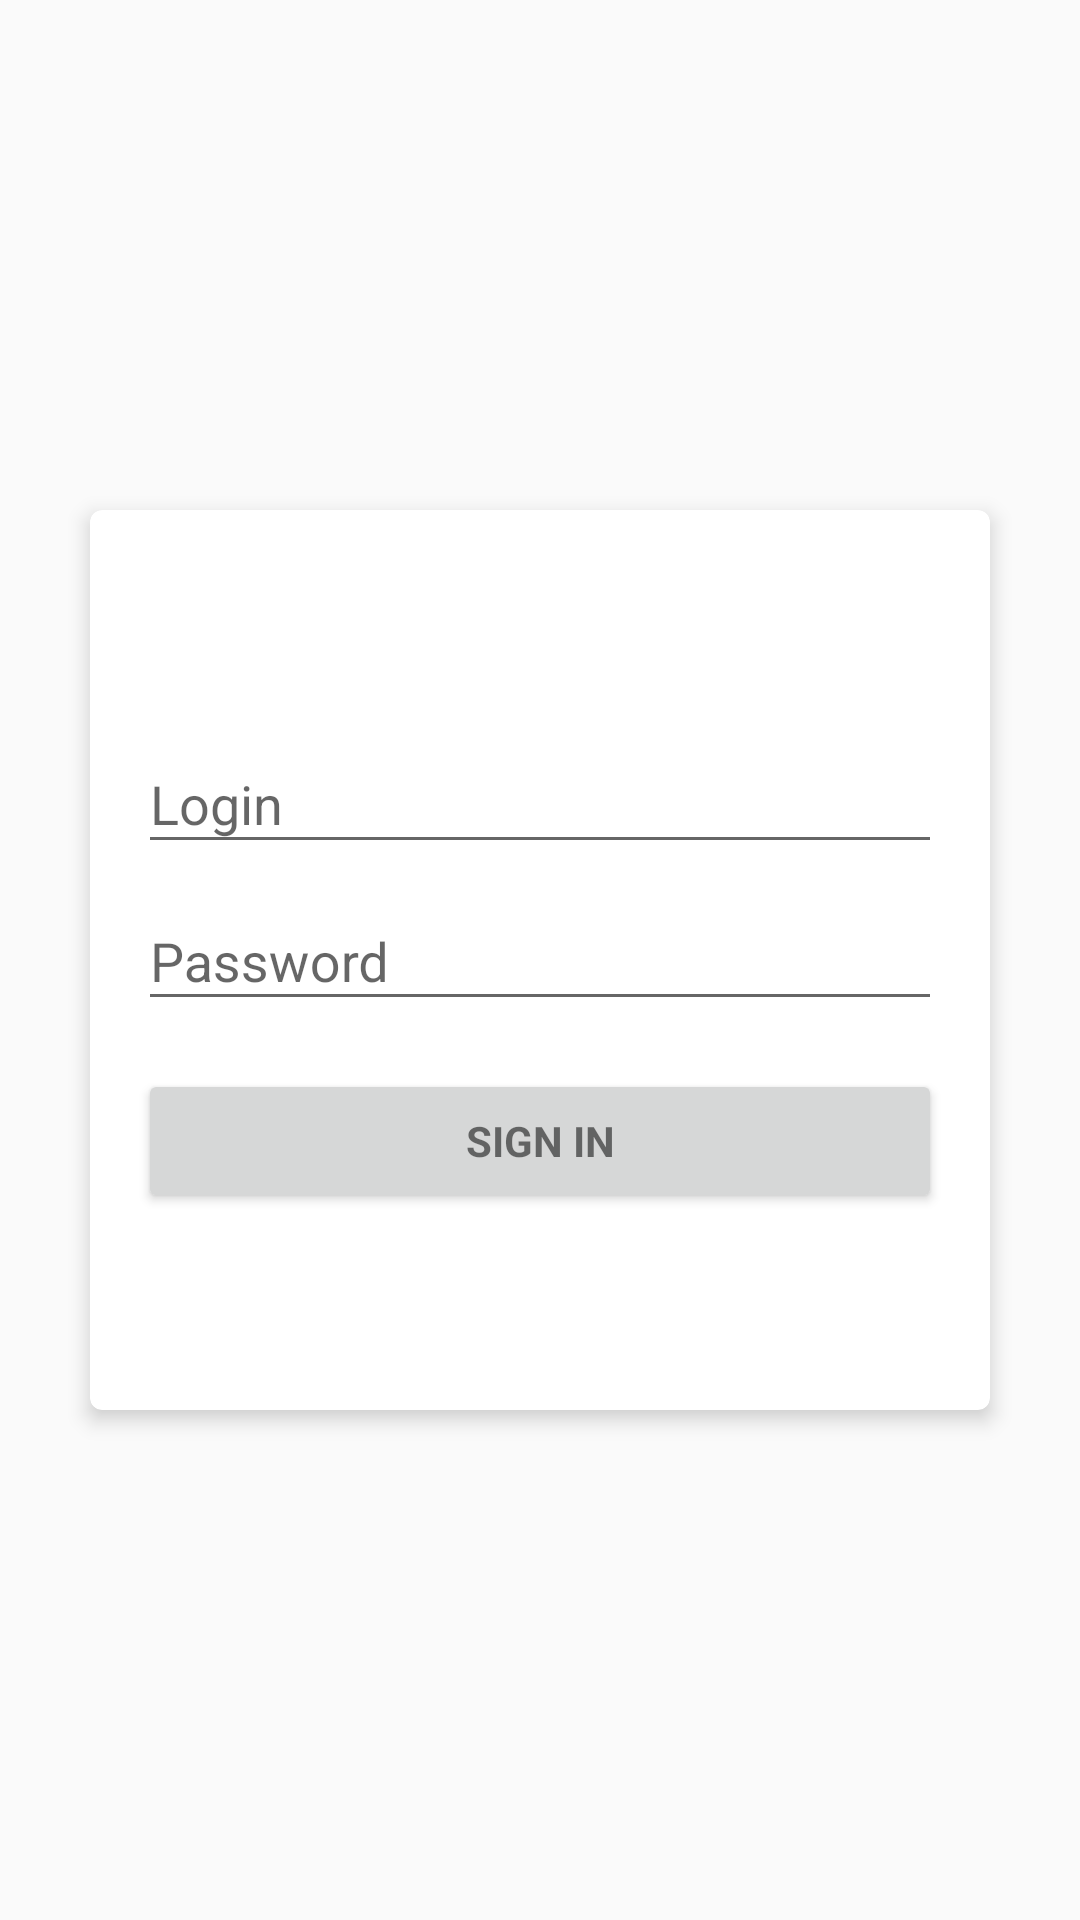

This screen was rendered from an Android layout file. Write that file and the resources it references.
<!-- AndroidManifest.xml: application theme AppTheme -->
<!-- res/layout/layout_activity_login.xml -->
<LinearLayout xmlns:android="http://schemas.android.com/apk/res/android"
    xmlns:card_view="http://schemas.android.com/apk/res-auto"
    xmlns:tools="http://schemas.android.com/tools"
    android:layout_width="match_parent"
    android:layout_height="match_parent"
    android:gravity="center"
    android:orientation="vertical"
    android:paddingBottom="@dimen/activity_vertical_margin"
    android:paddingLeft="@dimen/activity_horizontal_margin"
    android:paddingRight="@dimen/activity_horizontal_margin"
    android:paddingTop="@dimen/activity_vertical_margin"
    tools:context="ru.cs.cstaskclient.LoginActivity">

    <android.support.v7.widget.CardView
        android:id="@+id/card_view"
        android:layout_gravity="center"
        android:layout_width="300dp"
        android:layout_height="300dp"
        card_view:cardCornerRadius="4dp"
        card_view:cardBackgroundColor="@color/colorWhite"
        card_view:cardElevation="4dp"
        >
        <ScrollView
            android:id="@+id/login_form"
            android:layout_gravity="center"
            android:layout_margin="@dimen/activity_horizontal_margin"
            android:layout_width="match_parent"
            android:layout_height="wrap_content">

            <LinearLayout
                android:id="@+id/email_login_form"
                android:layout_width="match_parent"
                android:layout_height="wrap_content"
                android:orientation="vertical">

                <android.support.design.widget.TextInputLayout
                    android:layout_width="match_parent"
                    android:layout_height="wrap_content">

                <AutoCompleteTextView
                    android:id="@+id/login"
                    android:layout_width="match_parent"
                    android:layout_height="wrap_content"
                    android:hint="@string/prompt_login"
                    android:inputType="textEmailAddress"
                    android:maxLines="1"
                    android:text=""
                    android:singleLine="true"/>

                </android.support.design.widget.TextInputLayout>

                <android.support.design.widget.TextInputLayout
                    android:layout_width="match_parent"
                    android:layout_height="wrap_content">

                <EditText
                    android:id="@+id/password"
                    android:layout_width="match_parent"
                    android:layout_height="wrap_content"
                    android:hint="@string/prompt_password"
                    android:imeActionId="@+id/login"
                    android:imeActionLabel="@string/action_sign_in_short"
                    android:imeOptions="actionUnspecified"
                    android:inputType="textPassword"
                    android:maxLines="1"
                    android:text=""
                    android:singleLine="true"/>

                </android.support.design.widget.TextInputLayout>

                <Button
                    android:id="@+id/email_sign_in_button"
                    style="?android:textAppearanceSmall"
                    android:layout_width="match_parent"
                    android:layout_height="wrap_content"
                    android:layout_marginTop="16dp"
                    android:text="@string/action_sign_in"
                    android:textStyle="bold"/>

                <ProgressBar
                    android:id="@+id/login_progress"
                    android:layout_gravity="center_horizontal"
                    style="?android:attr/progressBarStyleLarge"
                    android:layout_width="wrap_content"
                    android:layout_height="match_parent"
                    android:visibility="gone"
                    />

            </LinearLayout>
        </ScrollView>
    </android.support.v7.widget.CardView>
</LinearLayout>
<!-- resources referenced by this layout -->
<resources>
  <color name="colorWhite">#FFFFFF</color>
  <dimen name="activity_horizontal_margin">16dp</dimen>
  <dimen name="activity_vertical_margin">16dp</dimen>
  <string name="action_sign_in">Sign in</string>
  <string name="action_sign_in_short">Sign in</string>
  <string name="prompt_login">Login</string>
  <string name="prompt_password">Password</string>
  <style name="AppTheme" parent="Theme.AppCompat.Light.NoActionBar">
                  
                  <item name="colorPrimary">@color/colorPrimary</item>
                  <item name="colorPrimaryDark">@color/colorPrimaryDark</item>
                  <item name="colorAccent">@color/colorAccent</item>
                  <item name="android:statusBarColor">@android:color/transparent</item>
          </style>
  <color name="colorPrimary">#DDDDDD</color>
  <color name="colorPrimaryDark">#cfcfcf</color>
  <color name="colorAccent">#33B5E6</color>
</resources>
